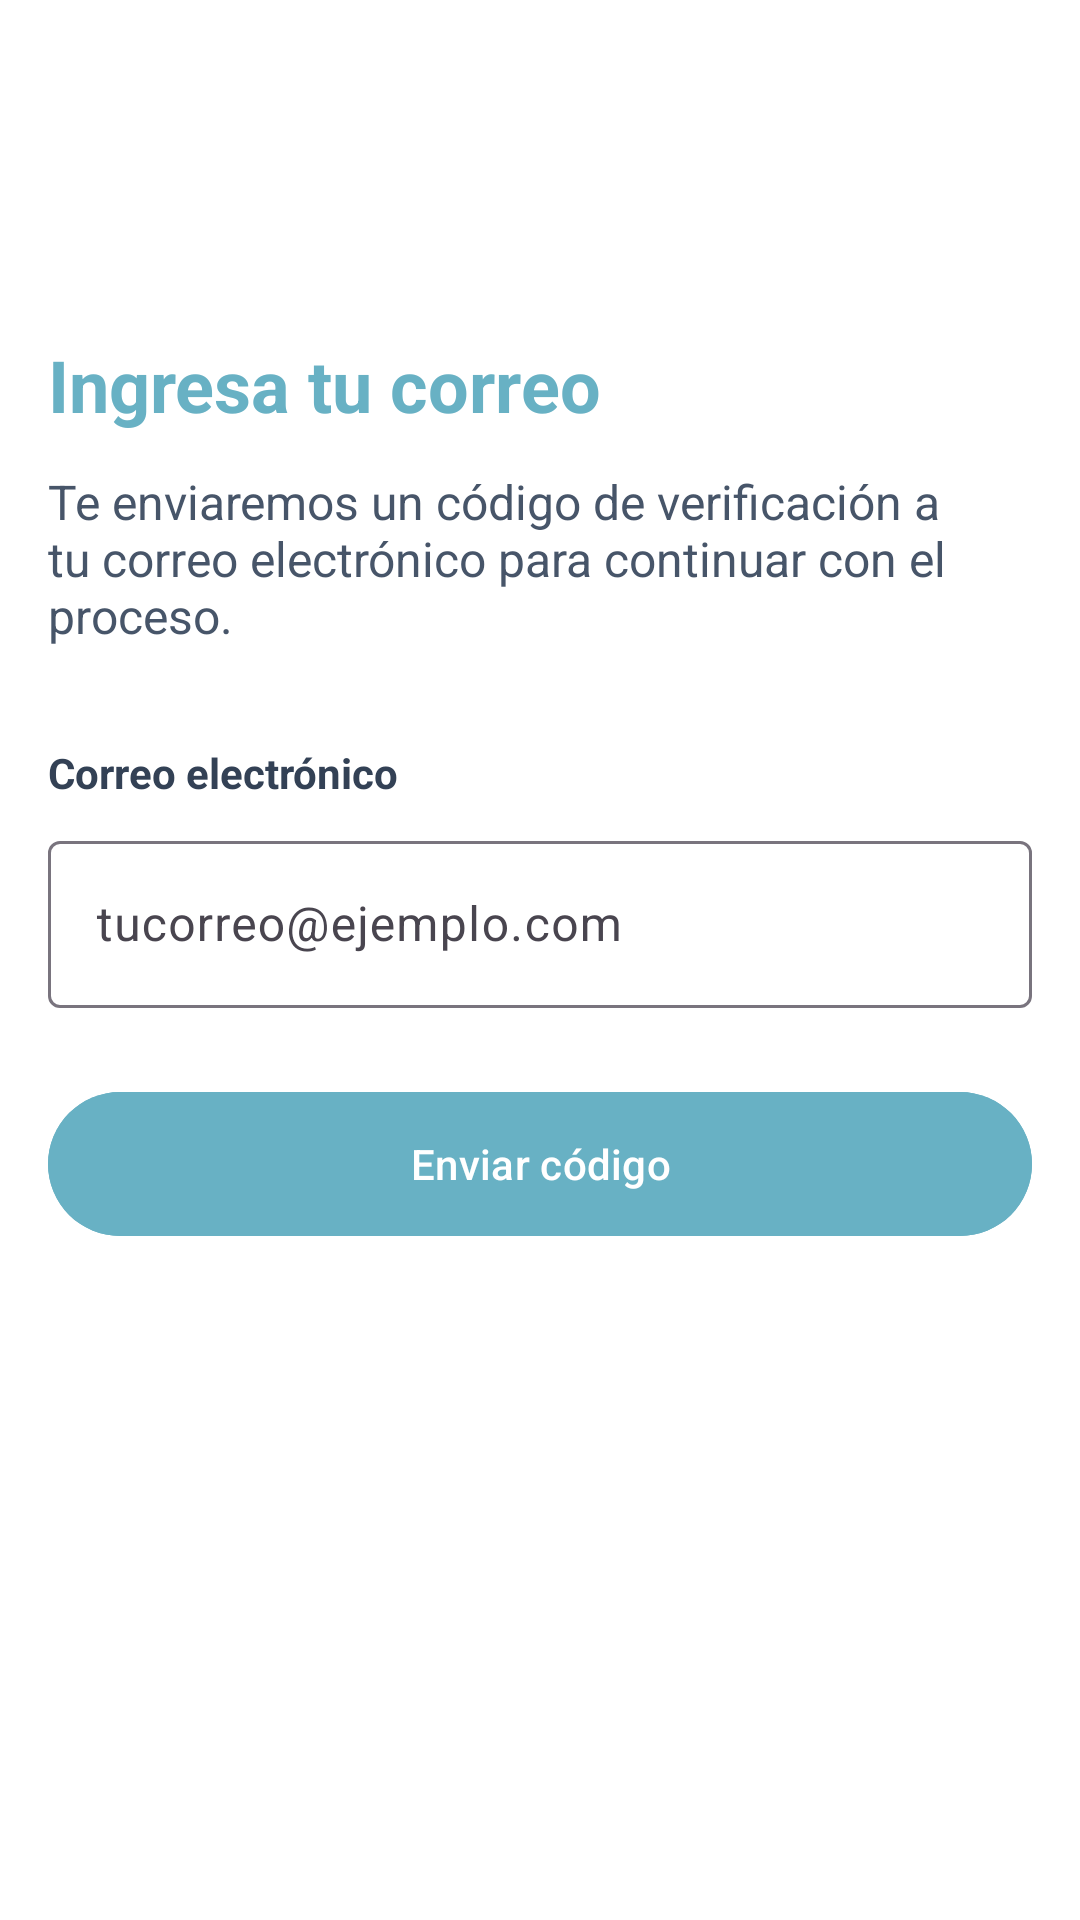

This screen was rendered from an Android layout file. Write that file and the resources it references.
<!-- AndroidManifest.xml: application theme Theme.ProyectoColegioMovil -->
<!-- res/layout/activity_reset_password.xml -->
<?xml version="1.0" encoding="utf-8"?>
<ScrollView xmlns:android="http://schemas.android.com/apk/res/android"
    android:layout_width="match_parent"
    android:layout_height="match_parent"
    android:fillViewport="true"
    android:background="@android:color/white">

    <LinearLayout
        android:layout_width="match_parent"
        android:layout_height="wrap_content"
        android:orientation="vertical"
        android:padding="16dp">

        
        <TextView
            android:id="@+id/tvTitle"
            android:layout_width="match_parent"
            android:layout_height="wrap_content"
            android:text="@string/ingresa_tu_correo"
            android:textStyle="bold"
            android:textSize="24sp"
            android:textColor="@color/primaryTeal"
            android:layout_marginTop="96dp" />

        
        <TextView
            android:id="@+id/tvSubtitle"
            android:layout_width="match_parent"
            android:layout_height="wrap_content"
            android:text="@string/verificacion"
            android:textSize="16sp"
            android:textColor="#475569"
            android:layout_marginTop="12dp" />

        
        <TextView
            android:id="@+id/tvEmailLabel"
            android:layout_width="wrap_content"
            android:layout_height="wrap_content"
            android:text="@string/correo_electr_nico"
            android:textStyle="bold"
            android:textSize="14sp"
            android:textColor="#334155"
            android:layout_marginTop="32dp" />

        
        <com.google.android.material.textfield.TextInputLayout
            android:id="@+id/tilEmail"
            style="@style/Widget.Material3.TextInputLayout.OutlinedBox"
            android:layout_width="match_parent"
            android:layout_height="wrap_content"
            android:hint="@string/tucorreo_ejemplo_com"
            android:layout_marginTop="8dp">

            <com.google.android.material.textfield.TextInputEditText
                android:id="@+id/etEmail"
                android:layout_width="match_parent"
                android:layout_height="wrap_content"
                android:inputType="textEmailAddress" />

        </com.google.android.material.textfield.TextInputLayout>

        
        <com.google.android.material.button.MaterialButton
            android:id="@+id/btnSendCode"
            android:layout_width="match_parent"
            android:layout_height="56dp"
            android:text="@string/enviar_c_digo"
            android:textAllCaps="false"
            android:layout_marginTop="24dp"
            android:layout_marginBottom="24dp"
            android:textColor="@android:color/white"
            android:backgroundTint="@color/primaryTeal" />

    </LinearLayout>
</ScrollView>
<!-- resources referenced by this layout -->
<resources>
  <color name="primaryTeal">#68B1C4</color>
  <string name="correo_electr_nico">Correo electrónico</string>
  <string name="enviar_c_digo">Enviar código</string>
  <string name="ingresa_tu_correo">Ingresa tu correo</string>
  <string name="tucorreo_ejemplo_com">tucorreo@ejemplo.com</string>
  <string name="verificacion">Te enviaremos un código de verificación a tu correo electrónico para continuar con el proceso.</string>
  <style name="Theme.ProyectoColegioMovil" parent="Base.Theme.ProyectoColegioMovil" />
  <style name="Base.Theme.ProyectoColegioMovil" parent="Theme.Material3.DayNight.NoActionBar">
          
          <item name="colorPrimary">@color/color_principal</item>
          <item name="colorOnPrimary">@color/white</item>
          <item name="colorSecondary">@color/color_botones</item>
          <item name="colorOnSecondary">@color/color_letra</item>
          <item name="android:colorBackground">@color/color_fondo</item>
          <item name="colorOnBackground">@color/color_letra</item>
          <item name="colorSurface">@color/color_fondo</item>
          <item name="colorOnSurface">@color/color_letra</item>
      </style>
  <color name="color_principal">#68B1C4</color>
  <color name="white">#FFFFFFFF</color>
  <color name="color_botones">#89C3D1</color>
  <color name="color_letra">#142D33</color>
  <color name="color_fondo">#FFFFFF</color>
</resources>
